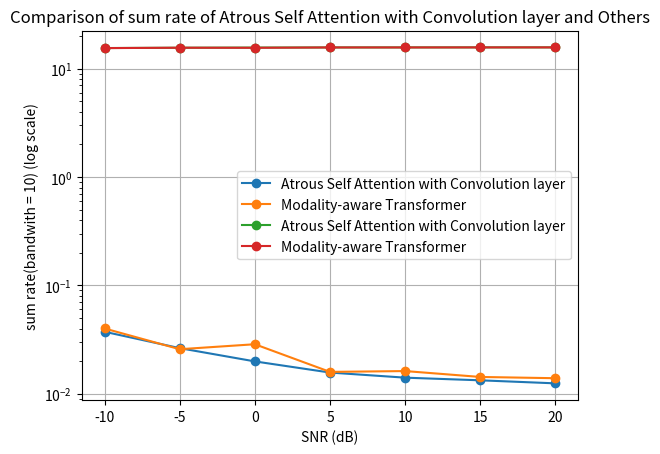

Write the Python code that produced this figure.
import matplotlib.pyplot as plt

# data
x = [-10, -5, 0, 5, 10, 15, 20]

# CNN, epochs = 200, lr = 0.0001, batch_size = 32
y1 = [0.6419357114932095, 0.3948697806398535, 0.2653386565881674, 0.16621672269013613, 0.12786874896302208, 0.1266478453073014, 0.11196449103168699]

# Transformers(Encoder * 2 + Decoder * 2, (16 * 32 * 4)), epochs = 400, lr = 0.0001, batch_size = 32
# 自己寫的 multi-head self attention, Atrous Self Attention, ff layer 用 Conv1D
y2 = [0.03733016178011894, 0.026352835819125175, 0.01988144963979721, 0.015685485675930977, 0.014073392376303673, 0.013301283121109009, 0.01246847864240408]

# Not yet!
# Transformers(Encoder * 2 + Decoder * 2, (16 * 32 * 4)), epochs = 200, lr = 0.0001, batch_size = 32
# 自己寫的 multi-head self attention, Atrous Self Attention, ff layer 用 Conv1D
# Modality-aware Transformer
y3 = [0.04002300277352333, 0.025759074836969376, 0.028633849695324898, 0.01591109298169613, 0.01619063876569271, 0.014287014491856098, 0.013909406960010529]

# draw
# plt.plot(x, y1, marker='o', label='CNN')
plt.plot(x, y2, marker='o', label='Atrous Self Attention with Convolution layer')
plt.plot(x, y3, marker='o', label='Modality-aware Transformer')


# set y-axis to log scale
plt.yscale('log')

# add title and axis labels
plt.title('Comparison of NMSE of Atrous Self Attention with Convolution layer and Others')
plt.xlabel('SNR (dB)')
plt.ylabel('NMSE (log scale)')

# add legend
plt.legend()

# save the plot
plt.savefig('Comparison of NMSE of Atrous Self Attention with Convolution layer and Others')

# display the plot
plt.grid(True)
plt.show()
####################################################################################################################
# data
x = [-10, -5, 0, 5, 10, 15, 20]

# CNN, epochs = 200, lr = 0.0001, batch_size = 32
y1 = [12.376030106733767, 13.813554657995969, 14.51362168247246, 15.027294189530807, 15.221216724747757, 15.227348121333408, 15.300884747531022]

# Transformers(Encoder * 2 + Decoder * 2, (16 * 32 * 4)), epochs = 400, lr = 0.0001, batch_size = 32
# 自己寫的 multi-head self attention, Atrous Self Attention, ff layer 用 Conv1D
y2 = [15.513741995396554, 15.613326189757453, 15.67171283671444, 15.70944412424403, 15.723914389956803, 15.730839697733403, 15.738305735345495]

# Not yet!
# Transformers(Encoder * 2 + Decoder * 2, (16 * 32 * 4)), epochs = 200, lr = 0.0001, batch_size = 32
# 自己寫的 multi-head self attention, Atrous Self Attention, ff layer 用 Conv1D
# Modality-aware Transformer
y3 = [15.489207487952974, 15.618692996837884, 15.592689694203141, 15.707417936913393, 15.704906880100955, 15.721997719195706, 15.725385431670285]

# draw
# plt.plot(x, y1, marker='o', label='CNN')
plt.plot(x, y2, marker='o', label='Atrous Self Attention with Convolution layer')
plt.plot(x, y3, marker='o', label='Modality-aware Transformer')

# set y-axis to log scale
plt.yscale('log')

# add title and axis labels
plt.title('Comparison of sum rate of Atrous Self Attention with Convolution layer and Others')
plt.xlabel('SNR (dB)')
plt.ylabel('sum rate(bandwith = 10) (log scale)')

# add legend
plt.legend()

# save the plot
plt.savefig('Comparison of sum rate of Atrous Self Attention with Convolution layer and Others')

# display the plot
plt.grid(True)
plt.show()